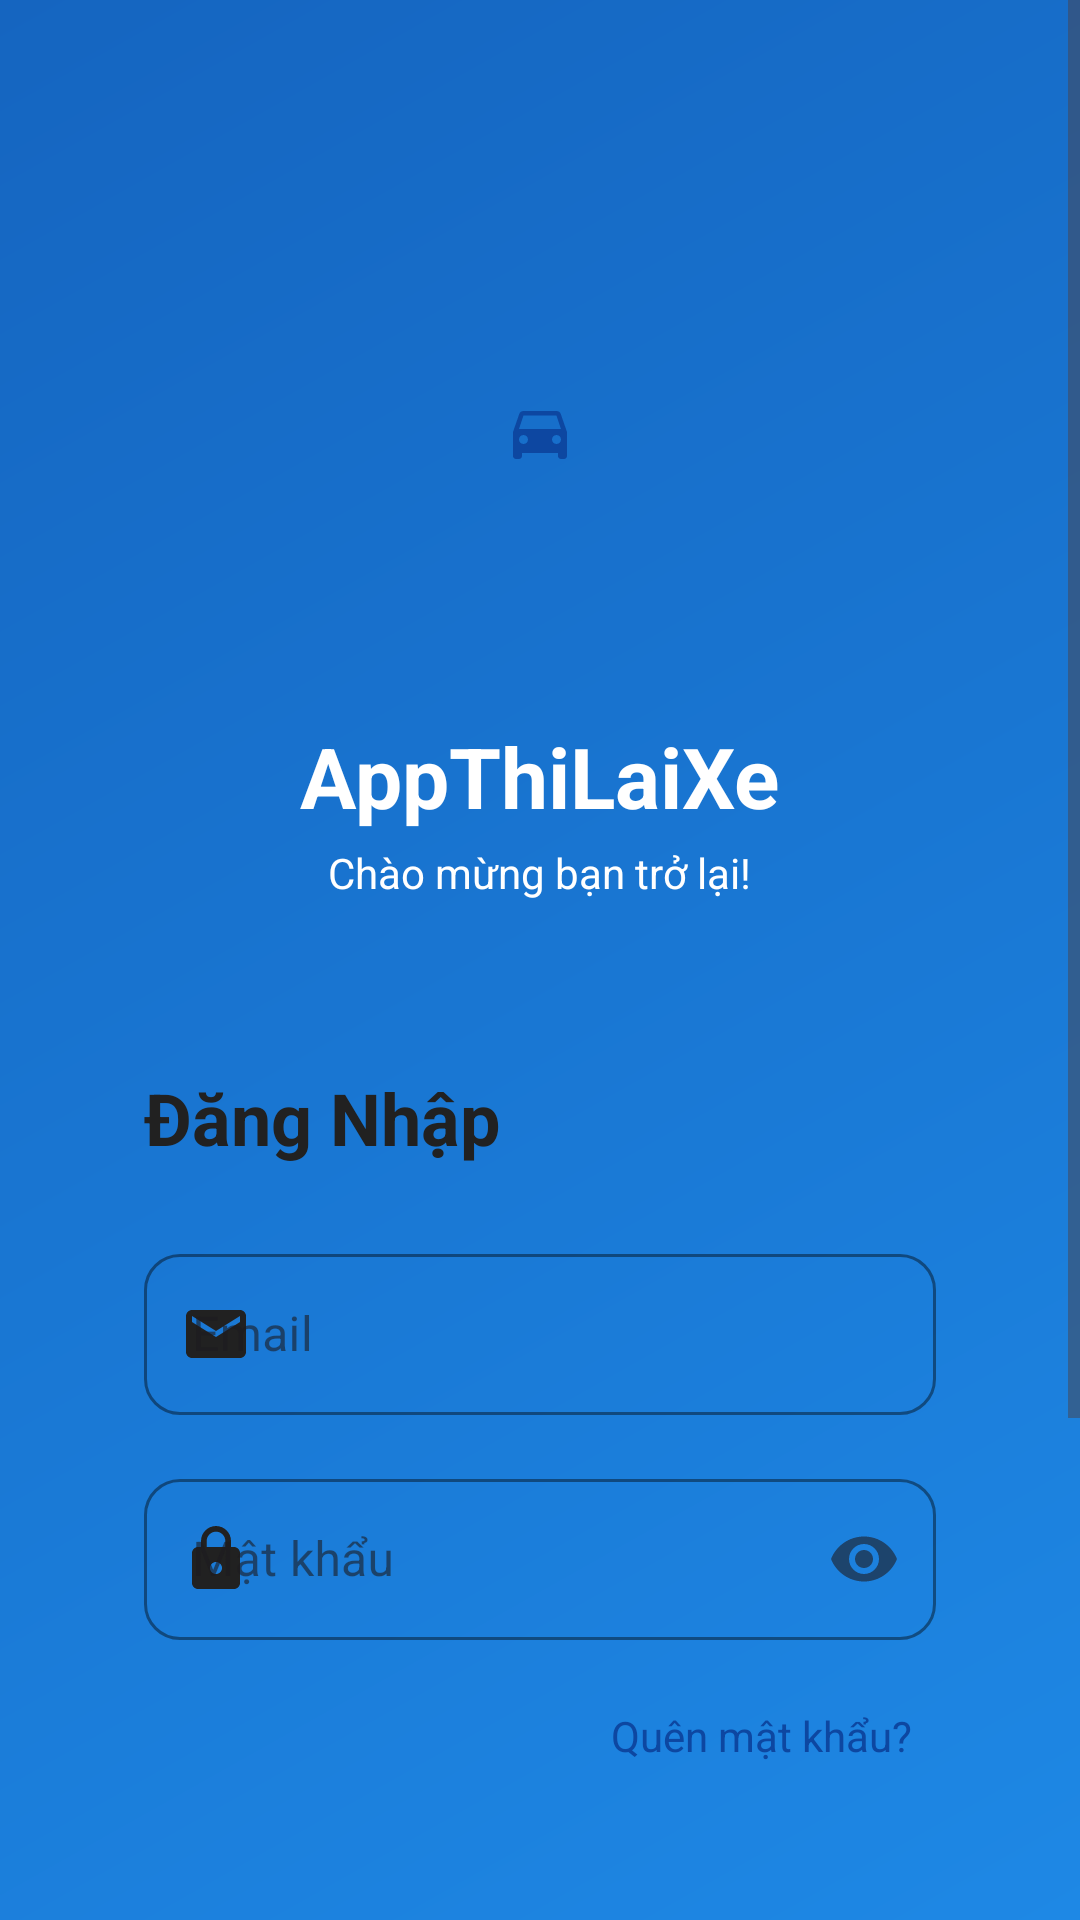

The Android layout XML behind this screen, and the referenced resources:
<!-- AndroidManifest.xml: application theme Theme.AppThiLaiXe -->
<!-- res/layout/activity_login.xml -->
<?xml version="1.0" encoding="utf-8"?>
<ScrollView xmlns:android="http://schemas.android.com/apk/res/android"
    xmlns:app="http://schemas.android.com/apk/res-auto"
    xmlns:tools="http://schemas.android.com/tools"
    android:layout_width="match_parent"
    android:layout_height="match_parent"
    android:background="@drawable/bg_login"
    android:fillViewport="true"
    tools:context=".LoginActivity">

    <LinearLayout
        android:layout_width="match_parent"
        android:layout_height="wrap_content"
        android:orientation="vertical"
        android:padding="24dp">

        
        <LinearLayout
            android:layout_width="match_parent"
            android:layout_height="wrap_content"
            android:orientation="vertical"
            android:gravity="center"
            android:layout_marginTop="40dp"
            android:layout_marginBottom="32dp">

            <LinearLayout
                android:layout_width="160dp"
                android:layout_height="160dp"
                android:background="@drawable/bg_card_white"
                android:gravity="center"
                android:elevation="4dp">

                <ImageView
                    android:layout_width="140dp"
                    android:layout_height="140dp"
                    android:src="@drawable/ic_car"
                    android:contentDescription="@string/app_name"
                    android:scaleType="centerInside" />

            </LinearLayout>

            <TextView
                android:layout_width="wrap_content"
                android:layout_height="wrap_content"
                android:text="@string/app_name"
                android:textSize="28sp"
                android:textStyle="bold"
                android:textColor="@color/white"
                android:layout_marginTop="16dp" />

            <TextView
                android:layout_width="wrap_content"
                android:layout_height="wrap_content"
                android:text="@string/login_subtitle"
                android:textSize="14sp"
                android:textColor="@color/white"
                android:layout_marginTop="4dp" />

        </LinearLayout>

        
        <LinearLayout
            android:layout_width="match_parent"
            android:layout_height="wrap_content"
            android:layout_marginHorizontal="0dp"
            android:orientation="vertical"
            android:background="@drawable/bg_card_white"
            android:padding="24dp"
            android:elevation="8dp">

            <TextView
                android:layout_width="wrap_content"
                android:layout_height="wrap_content"
                android:text="@string/login_title"
                android:textSize="24sp"
                android:textStyle="bold"
                android:textColor="@color/text_dark"
                android:layout_marginBottom="24dp" />

            
            <com.google.android.material.textfield.TextInputLayout
                android:layout_width="match_parent"
                android:layout_height="wrap_content"
                android:layout_marginBottom="16dp"
                app:startIconDrawable="@drawable/ic_email"
                app:startIconTint="@color/text_dark"
                app:boxBackgroundMode="outline"
                app:boxCornerRadiusTopStart="12dp"
                app:boxCornerRadiusTopEnd="12dp"
                app:boxCornerRadiusBottomStart="12dp"
                app:boxCornerRadiusBottomEnd="12dp"
                app:boxStrokeColor="@color/primary_blue"
                app:hintTextColor="@color/text_dark"
                style="@style/Widget.MaterialComponents.TextInputLayout.OutlinedBox">

                <com.google.android.material.textfield.TextInputEditText
                    android:id="@+id/et_email"
                    android:layout_width="match_parent"
                    android:layout_height="wrap_content"
                    android:hint="@string/email_hint"
                    android:inputType="textEmailAddress"
                    android:textSize="16sp"
                    android:textColor="@color/text_dark"
                    android:padding="16dp"
                    android:minHeight="48dp" />

            </com.google.android.material.textfield.TextInputLayout>

            
            <com.google.android.material.textfield.TextInputLayout
                android:layout_width="match_parent"
                android:layout_height="wrap_content"
                android:layout_marginBottom="8dp"
                app:startIconDrawable="@drawable/ic_password"
                app:startIconTint="@color/text_dark"
                app:endIconMode="password_toggle"
                app:boxBackgroundMode="outline"
                app:boxCornerRadiusTopStart="12dp"
                app:boxCornerRadiusTopEnd="12dp"
                app:boxCornerRadiusBottomStart="12dp"
                app:boxCornerRadiusBottomEnd="12dp"
                app:boxStrokeColor="@color/primary_blue"
                app:hintTextColor="@color/text_dark"
                style="@style/Widget.MaterialComponents.TextInputLayout.OutlinedBox">

                <com.google.android.material.textfield.TextInputEditText
                    android:id="@+id/et_password"
                    android:layout_width="match_parent"
                    android:layout_height="wrap_content"
                    android:hint="@string/password_hint"
                    android:inputType="textPassword"
                    android:textSize="16sp"
                    android:textColor="@color/text_dark"
                    android:padding="16dp"
                    android:minHeight="48dp" />

            </com.google.android.material.textfield.TextInputLayout>

            
            <TextView
                android:id="@+id/tv_forgot_password"
                android:layout_width="wrap_content"
                android:layout_height="wrap_content"
                android:text="@string/forgot_password"
                android:textSize="14sp"
                android:textColor="@color/primary_blue"
                android:layout_gravity="end"
                android:layout_marginBottom="24dp"
                android:padding="8dp"
                android:minHeight="48dp"
                android:gravity="center_vertical"
                android:clickable="true"
                android:focusable="true" />

            
            <Button
                android:id="@+id/btn_login"
                android:layout_width="match_parent"
                android:layout_height="56dp"
                android:maxWidth="320dp"
                android:layout_gravity="center"
                android:text="@string/login_button"
                android:textSize="16sp"
                android:textStyle="bold"
                android:textColor="@color/white"
                android:background="@drawable/bg_button_primary"
                android:layout_marginBottom="16dp"
                style="@style/Widget.MaterialComponents.Button" />

            
            <LinearLayout
                android:layout_width="match_parent"
                android:layout_height="wrap_content"
                android:orientation="horizontal"
                android:gravity="center"
                android:baselineAligned="false">

                <TextView
                    android:layout_width="wrap_content"
                    android:layout_height="wrap_content"
                    android:text="@string/no_account"
                    android:textSize="14sp"
                    android:textColor="@color/text_dark" />

                <TextView
                    android:id="@+id/tv_register"
                    android:layout_width="wrap_content"
                    android:layout_height="wrap_content"
                    android:text="@string/register_now"
                    android:textSize="14sp"
                    android:textStyle="bold"
                    android:textColor="@color/primary_blue"
                    android:layout_marginStart="4dp"
                    android:padding="8dp"
                    android:minHeight="48dp"
                    android:gravity="center_vertical"
                    android:clickable="true"
                    android:focusable="true" />

            </LinearLayout>

        </LinearLayout>

        
        <TextView
            android:id="@+id/tv_skip"
            android:layout_width="wrap_content"
            android:layout_height="wrap_content"
            android:layout_gravity="center"
            android:layout_marginTop="24dp"
            android:clickable="true"
            android:focusable="true"
            android:padding="12dp"
            android:minHeight="48dp"
            android:gravity="center"
            android:text="@string/skip_login"
            android:textColor="@color/white"
            android:textSize="16sp"
            android:textStyle="bold" />

    </LinearLayout>

</ScrollView>
<!-- resources referenced by this layout -->
<resources>
  <color name="primary_blue">#0D47A1</color>
  <color name="text_dark">#212121</color>
  <color name="white">#FFFFFFFF</color>
  <!-- drawable bg_login (drawable) -->
  <?xml version="1.0" encoding="utf-8"?>
  <shape xmlns:android="http://schemas.android.com/apk/res/android">
      <gradient
          android:type="linear"
          android:angle="135"
          android:startColor="#1E88E5"
          android:centerColor="#1976D2"
          android:endColor="#1565C0" />
  </shape>
  <!-- drawable ic_car (drawable) -->
  <?xml version="1.0" encoding="utf-8"?>
  <vector xmlns:android="http://schemas.android.com/apk/res/android"
      android:width="24dp"
      android:height="24dp"
      android:viewportWidth="24"
      android:viewportHeight="24">
      <path
          android:fillColor="#0D47A1"
          android:pathData="M18.92,6.01C18.72,5.42 18.16,5 17.5,5h-11C5.84,5 5.29,5.42 5.08,6.01L3,12v8c0,0.55 0.45,1 1,1h1c0.55,0 1,-0.45 1,-1v-1h12v1c0,0.55 0.45,1 1,1h1c0.55,0 1,-0.45 1,-1v-8L18.92,6.01zM6.5,16C5.67,16 5,15.33 5,14.5S5.67,13 6.5,13 8,13.67 8,14.5 7.33,16 6.5,16zM17.5,16c-0.83,0 -1.5,-0.67 -1.5,-1.5S16.67,13 17.5,13 19,13.67 19,14.5 18.33,16 17.5,16zM5,11l1.5,-4.5h11L19,11H5z" />
  </vector>
  <!-- drawable ic_email (drawable) -->
  <?xml version="1.0" encoding="utf-8"?>
  <vector xmlns:android="http://schemas.android.com/apk/res/android"
      android:width="24dp"
      android:height="24dp"
      android:viewportWidth="24"
      android:viewportHeight="24">
      <path
          android:fillColor="#757575"
          android:pathData="M20,4H4C2.9,4 2.01,4.9 2.01,6L2,18c0,1.1 0.9,2 2,2h16c1.1,0 2,-0.9 2,-2V6C22,4.9 21.1,4 20,4zM20,8l-8,5 -8,-5V6l8,5 8,-5V8z" />
  </vector>
  <!-- drawable ic_password (drawable) -->
  <?xml version="1.0" encoding="utf-8"?>
  <vector xmlns:android="http://schemas.android.com/apk/res/android"
      android:width="24dp"
      android:height="24dp"
      android:viewportWidth="24"
      android:viewportHeight="24">
      <path
          android:fillColor="#757575"
          android:pathData="M18,8h-1V6c0,-2.76 -2.24,-5 -5,-5S7,3.24 7,6v2H6c-1.1,0 -2,0.9 -2,2v10c0,1.1 0.9,2 2,2h12c1.1,0 2,-0.9 2,-2V10C20,8.9 19.1,8 18,8zM12,17c-1.1,0 -2,-0.9 -2,-2s0.9,-2 2,-2 2,0.9 2,2 -0.9,2 -2,2zM15.1,8H8.9V6c0,-1.71 1.39,-3.1 3.1,-3.1 1.71,0 3.1,1.39 3.1,3.1V8z" />
  </vector>
  <string name="app_name">AppThiLaiXe</string>
  <string name="email_hint">Email</string>
  <string name="forgot_password">Quên mật khẩu?</string>
  <string name="login_button">Đăng Nhập</string>
  <string name="login_subtitle">Chào mừng bạn trở lại!</string>
  <string name="login_title">Đăng Nhập</string>
  <string name="no_account">Chưa có tài khoản?</string>
  <string name="password_hint">Mật khẩu</string>
  <string name="register_now">Đăng ký ngay</string>
  <string name="skip_login">Bỏ qua</string>
  <style name="Theme.AppThiLaiXe" parent="Base.Theme.AppThiLaiXe" />
  <style name="Base.Theme.AppThiLaiXe" parent="Theme.Material3.DayNight.NoActionBar">
          
          
      </style>
</resources>
